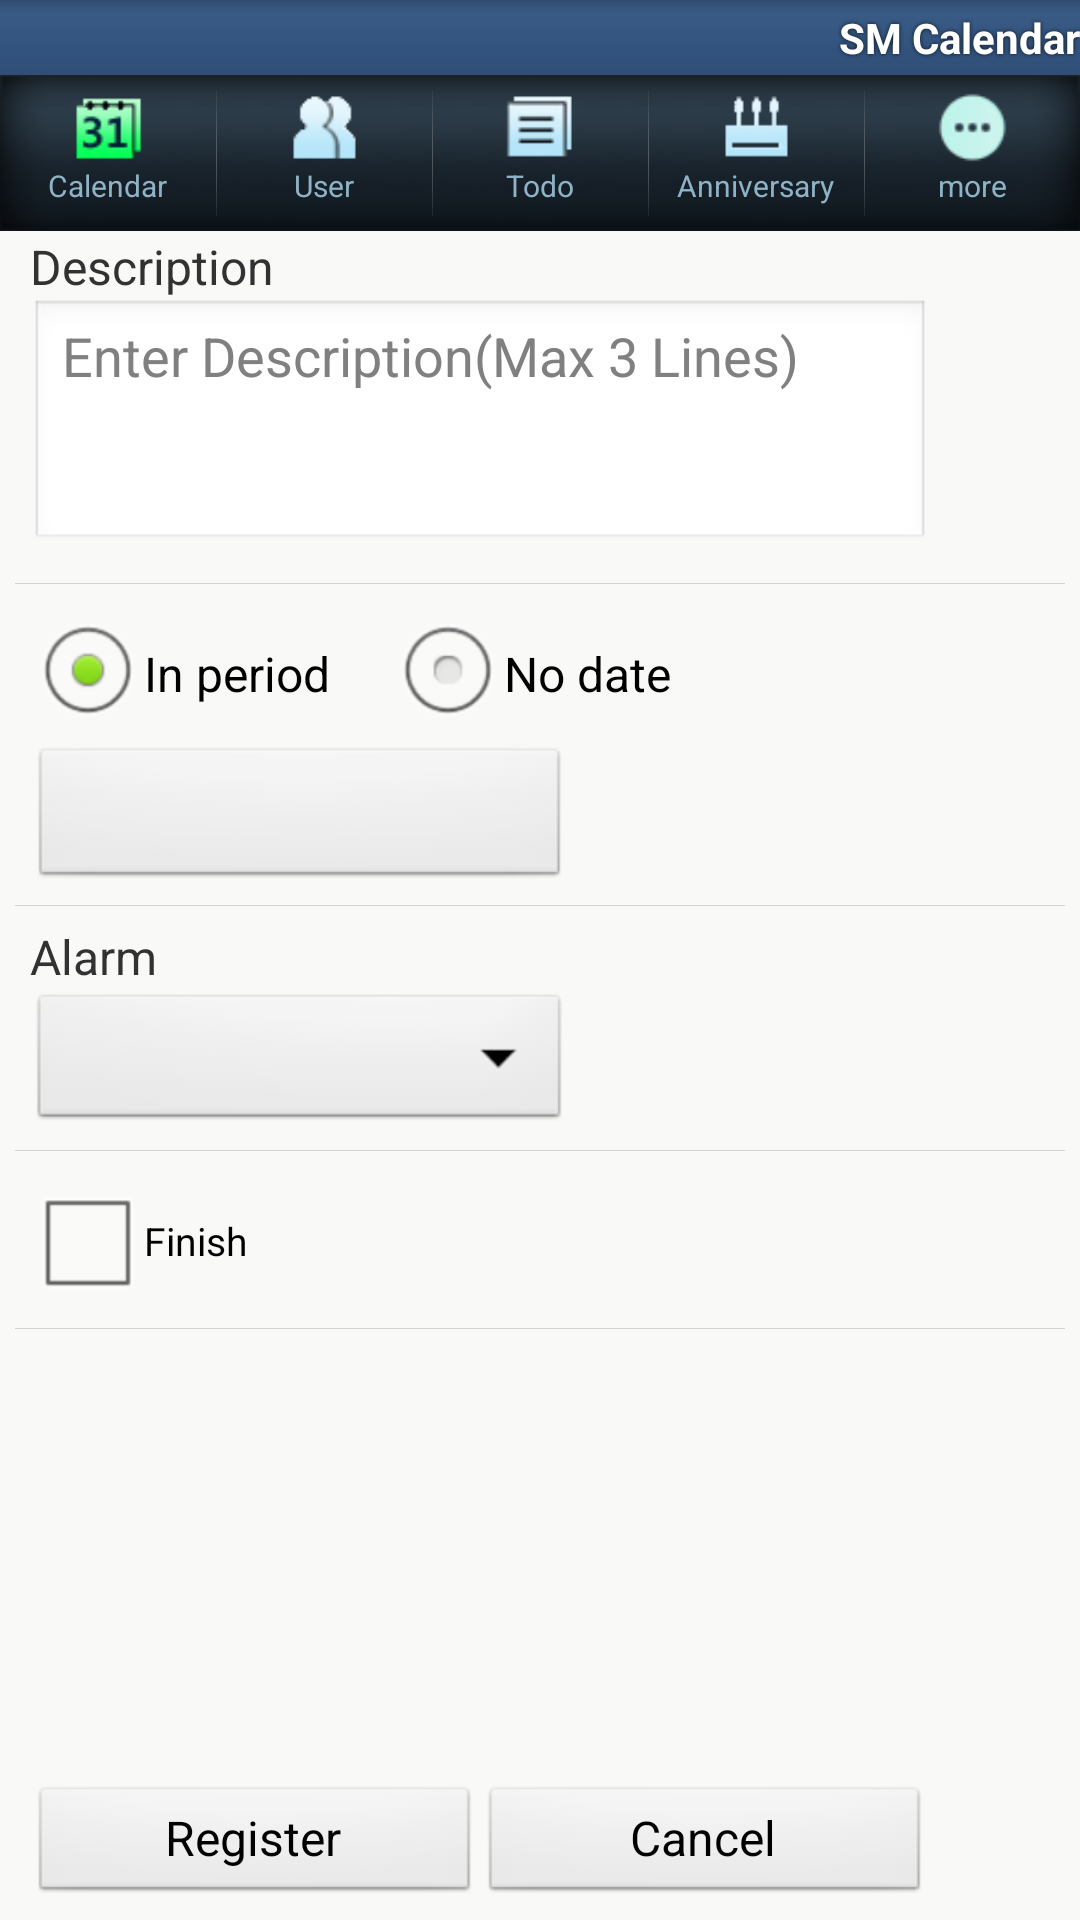

Android layout source for this screen:
<!-- AndroidManifest.xml: application theme Theme.SmStyle -->
<!-- res/layout/todomanager.xml -->
<?xml version="1.0" encoding="utf-8"?>
<LinearLayout
  xmlns:android="http://schemas.android.com/apk/res/android"
  style="@style/sm_background"
  android:id="@+id/viewroot"  
  android:orientation="vertical" >
    
	<include 
	  android:layout_width="fill_parent" 
	  layout="@layout/common_top" />   
    
	<include 
	  android:layout_width="fill_parent" 
	  layout="@layout/common_menu"/>  
 	<ScrollView
	  android:layout_height="fill_parent" 
	  android:layout_width="fill_parent" 
	  android:layout_weight="1">	
	<LinearLayout
	  style="@style/sm_background" 
	  android:orientation="vertical" >
	    <LinearLayout 
	    	style="@style/sm_linear2" 
	    	android:id="@+id/lin_memo"    
	    	android:orientation="vertical">
	        <TextView 	
	        style="@style/sm_textview"
	        android:text="@string/memo" 
	        android:id="@+id/tv_memo" />
	        <EditText 
	        style="@style/sm_edittext_memo"
	        android:id="@+id/memo"         
	        android:hint="@string/hint_memo"/>
	    </LinearLayout>
	    
	    <LinearLayout 
	    	style="@style/sm_line" 
	    	android:id="@+id/lin_line"    
	    	android:orientation="horizontal"/>
	    <LinearLayout 
	    	style="@style/sm_linear" 
	    	android:id="@+id/lin_date"    
	    	android:orientation="vertical">	    	
	        <RadioGroup
	        android:layout_width="fill_parent"
	        android:layout_height="wrap_content"
	        android:id="@+id/termyn"
	        android:orientation="horizontal" 
	        android:checkedButton="@string/exist_termyn">	
				<RadioButton 
				android:id="@+id/exist_termyn" 
				android:layout_width="wrap_content" 
				android:text="@string/exist_termyn" 
				android:layout_height="wrap_content" 
				android:checked="true"/>
		      	<RadioButton 
		      	android:id="@+id/notexist_termyn" 
		      	android:layout_width="wrap_content" 
		      	android:text="@string/notexist_termyn" 
		      	android:layout_height="wrap_content"
		      	android:layout_marginLeft="20dip"/>   
	        </RadioGroup> 	    	        
	        <Button 
	        style="@style/sm_edittext_date_basic"
	        android:id="@+id/finishterm"/>      
	    </LinearLayout>	    	
	    <LinearLayout 
	    	style="@style/sm_line" 
	    	android:id="@+id/lin_line"    
	    	android:orientation="horizontal"/>
	    	    	    
	    <LinearLayout 
	    	style="@style/sm_linear" 
	    	android:id="@+id/lin_alarm"    
	    	android:orientation="vertical">
	        <TextView 	
	        style="@style/sm_textview"
	        android:text="@string/alarm" 
	        android:id="@+id/tv_alarm" >
	        </TextView>
	        <Spinner 
	        style="@style/sm_spinner"
	        android:id="@+id/alarmSpinner" 
	        android:clipToPadding="false"/>
	    </LinearLayout>	 	    	   	   
	    <LinearLayout 
	    	style="@style/sm_line" 
	    	android:id="@+id/lin_line"    
	    	android:orientation="vertical"/>	    
	    <LinearLayout 
	    	style="@style/sm_linear" 
	    	android:id="@+id/lin_finish"    
	    	android:orientation="horizontal">
	        <CheckBox 
	        style="@style/sm_checkbox"
	        android:id="@+id/finish"         
	        android:text="@string/todoend"/>
	    </LinearLayout>	 
	    <LinearLayout 
	    	style="@style/sm_line" 
	    	android:id="@+id/lin_line"    
	    	android:orientation="vertical"/>		    
	</LinearLayout> 
	</ScrollView> 
	
		
    <LinearLayout 
    style="@style/sm_footeLin"
    android:id="@+id/lin_btn"
    android:orientation="horizontal"
    android:layout_weight="0">
        <Button 
		style="@style/sm_btn" 
		android:layout_marginLeft="@dimen/margin_basic"
        android:id="@+id/confirm" 
        android:text="@string/register"/>
        <Button 
        style="@style/sm_btn" 
        android:id="@+id/cancel" 
        android:text="@string/cancel"/>
    </LinearLayout>	
</LinearLayout>
<!-- res/layout/common_top.xml (included above) -->
<?xml version="1.0" encoding="utf-8"?>
<LinearLayout 
   xmlns:android="http://schemas.android.com/apk/res/android"
   android:orientation="vertical"
   android:layout_width="fill_parent" 
   android:layout_height="wrap_content">
	<LinearLayout 
	   style="?android:attr/windowTitleBackgroundStyle"
	   android:fitsSystemWindows="true"
	   android:orientation="horizontal"
	   android:layout_width="fill_parent" 
	   android:layout_height="?android:attr/windowTitleSize"
	   android:background="@drawable/sm_titlebar">
	        <TextView
	        style="?android:attr/windowTitleStyle" 
	        android:id="@+id/com_action" 
		    android:fadingEdge="horizontal"  
		    android:gravity="center_vertical|left" 
		    android:layout_width="wrap_content" 
		    android:layout_height="fill_parent" 
	        android:text="" 
	        android:layout_weight="1"/>	
	        <TextView 	
	        style="?android:attr/windowTitleStyle" 
	        android:id="@+id/com_app" 
		    android:fadingEdge="horizontal"  
		    android:gravity="center_vertical|right" 
		    android:layout_width="wrap_content" 
		    android:layout_height="fill_parent" 
	        android:text="@string/app_name" 
	        android:layout_weight="1"/>	   
	</LinearLayout>
</LinearLayout>
<!-- res/layout/common_menu.xml (included above) -->
<?xml version="1.0" encoding="utf-8"?>
<LinearLayout 
   xmlns:android="http://schemas.android.com/apk/res/android"
   android:orientation="vertical"
   android:layout_width="fill_parent" 
   android:layout_height="wrap_content">
	<LinearLayout 
	   android:orientation="horizontal"
	   android:layout_width="fill_parent" 
	   android:layout_height="52dip"
	   android:id="@+id/com_lin"
	   android:background="@drawable/sm_top_back"  >
			<LinearLayout
			style="@style/sm_linear_com" 
		    android:id="@+id/com_lin_calendar">	   
		 	    <TextView 
		 	    style="@style/sm_img_com"
		 	    android:background="@drawable/sm_top_calendar" 
		 	    android:id="@+id/com_calendar" />
				<TextView
				style="@style/sm_textview_com"
			    android:id="@+id/tv_calendar" 
			    android:text="@string/calendar"
			    android:textColor="@color/topmenu"/>  		 	    
	 	    </LinearLayout> 
    		<LinearLayout 
    		style="@style/sm_line_vertical_img" 
	    	android:id="@+id/lin_line"/>		 	    
			<LinearLayout 
		    style="@style/sm_linear_com" 
		    android:id="@+id/com_lin_user">	   	 	    
		 	    <TextView 
		 	    style="@style/sm_img_com"
		 	    android:background="@drawable/sm_top_userlist" 
		 	    android:id="@+id/com_user"/> 
		 	    <TextView 
				style="@style/sm_textview_com" 
			    android:id="@+id/tv_user" 
			    android:text="@string/user" 
			    android:textColor="@color/topmenu"/>  		 	    
		 	</LinearLayout>
    		<LinearLayout 
    		style="@style/sm_line_vertical_img" 
	    	android:id="@+id/lin_line2"/>		 		 	
			<LinearLayout 
		    style="@style/sm_linear_com" 
		    android:id="@+id/com_lin_todo">	   		 	       
		 	    <TextView 
		 	    style="@style/sm_img_com"
		 	    android:background="@drawable/sm_top_todo" 
		 	    android:id="@+id/com_todo"/> 
				<TextView
				style="@style/sm_textview_com"
			    android:id="@+id/tv_todo" 
			    android:text="@string/todo"
			    android:textColor="@color/topmenu"/> 		 	    
		 	</LinearLayout>
    		<LinearLayout 
    		style="@style/sm_line_vertical_img" 
	    	android:id="@+id/lin_line3"/>			 	
			<LinearLayout 
		    style="@style/sm_linear_com" 
		    android:id="@+id/com_lin_specialday">		 	     	       
		 	    <TextView
		 	    style="@style/sm_img_com" 
		 	    android:background="@drawable/sm_top_anniversary" 
		 	    android:id="@+id/com_specialday"/> 
				<TextView
				style="@style/sm_textview_com"
			    android:id="@+id/tv_specialday" 
			    android:text="@string/specialday"
			    android:textColor="@color/topmenu" /> 			 	    
		 	</LinearLayout>
    		<LinearLayout 
    		style="@style/sm_line_vertical_img" 
	    	android:id="@+id/lin_line4"/>	 

		 	
 	
			<LinearLayout 
		    style="@style/sm_linear_com" 
		    android:id="@+id/com_lin_submenu">	   		 	            
		 	    <TextView 
		 	    style="@style/sm_img_com"
		 	    android:background="@drawable/sm_top_submenu"
		 	    android:id="@+id/com_submenu"/>
				<TextView
				style="@style/sm_textview_com"
			    android:id="@+id/tv_submenu" 
			    android:text="@string/title_more"
			    android:textColor="@color/topmenu" /> 		 	    
		 	</LinearLayout>			 	
		 	
	</LinearLayout>	
</LinearLayout>
<!-- resources referenced by this layout -->
<resources>
  <color name="topmenu">#8eb3c6</color>
  <dimen name="margin_basic">10dip</dimen>
  <string name="alarm">Alarm</string>
  <string name="app_name">SM Calendar</string>
  <string name="calendar">Calendar</string>
  <string name="cancel">Cancel</string>
  <string name="everymonth">Every month</string>
  <string name="exist_termyn">In period</string>
  <string name="hint_memo">Enter Description(Max 3 Lines)</string>
  <string name="information">Information</string>
  <string name="memo">Description</string>
  <string name="no_repeat">No repeat</string>
  <string name="notexist_termyn">No date</string>
  <string name="register">Register</string>
  <string name="specialday">Anniversary</string>
  <string name="title_more">more</string>
  <string name="todo">Todo</string>
  <string name="todoend">Finish</string>
  <string name="user">User</string>
  <style name="sm_background">
      	<item name="android:textSize">@dimen/txSize_body</item>
      	<item name="android:layout_width">fill_parent</item>
      	<item name="android:layout_height">fill_parent</item>
      	<item name="android:background">@color/listback</item>
      </style>
  <style name="sm_btn">
     		<item name="android:textSize">@dimen/txSize_textview</item>
      	<item name="android:layout_width">@dimen/width_btn</item>
      	<item name="android:layout_height">@dimen/height_btn</item>
      	<item name="android:layout_gravity">center</item>
      </style>
  <style name="sm_checkbox">
     		<item name="android:textSize">@dimen/txSize_togglebtn</item>
      	<item name="android:layout_width">wrap_content</item>
      	<item name="android:layout_height">wrap_content</item>
      </style>
  <style name="sm_edittext_date_basic">
      	<item name="android:textSize">@dimen/txSize_textview</item>
      	<item name="android:layout_width">180dip</item>
      	<item name="android:layout_height">wrap_content</item>
      </style>
  <style name="sm_img_com"> 
      	<item name="android:layout_width">25dip</item>
      	<item name="android:layout_height">25dip</item>
      	<item name="android:layout_gravity">center|top</item>
      	<item name="android:layout_marginTop">@dimen/margin_middle</item> 
      </style>
  <style name="sm_spinner">
      	<item name="android:textSize">@dimen/txSize_edittext</item>
      	<item name="android:layout_width">180dip</item>
      	<item name="android:layout_height">wrap_content</item>
      </style>
  <style name="sm_textview" parent="sm_txstyle_textview">
      	<item name="android:layout_width">wrap_content</item>
      	<item name="android:layout_height">wrap_content</item>
      </style>
  <style name="Theme.SmStyle" parent="android:Theme.Light">
  		<item name="android:windowNoTitle">true</item>
  		<item name="android:windowBackground">@color/defaultback</item>				
  			
  	</style>
  <dimen name="txSize_body">16dip</dimen>
  <color name="listback">#f9f9f8</color>
  <dimen name="txSize_textview">16dip</dimen>
  <dimen name="width_btn">150dip</dimen>
  <dimen name="height_btn">40dip</dimen>
  <dimen name="txSize_togglebtn">13dip</dimen>
  <dimen name="txSize_edittext">18dip</dimen>
  <dimen name="height_edittext">35dip</dimen>
  <dimen name="margin_middle">5dip</dimen>
  <style name="sm_style">
      	<item name="android:textSize">@dimen/txSize_body</item>
      	<item name="android:layout_width">@dimen/width_basic</item>
      	<item name="android:layout_height">@dimen/height_basic</item>
      </style>
  <dimen name="height_linear2">50dip</dimen>
  <dimen name="list_linesize">1px</dimen>
  <color name="lightgray">#D3D3D3</color>
  <dimen name="width_linear">300dip</dimen>
  <dimen name="margin_small">1dip</dimen>
  <dimen name="height_linear">60dip</dimen>
  <style name="sm_txstyle_textview">
      	<item name="android:textSize">@dimen/txSize_textview</item>
      	
      	  
      </style>
  <color name="defaultback">#fffEfA</color>
  <dimen name="width_basic">320dip</dimen>
  <dimen name="height_basic">60dip</dimen>
</resources>
